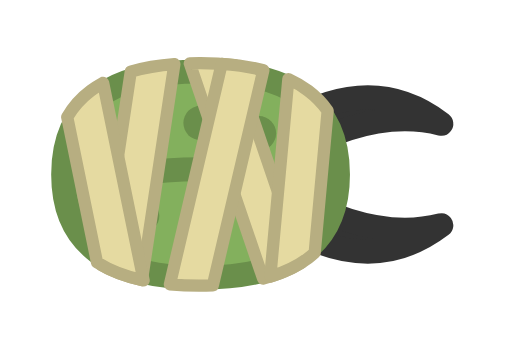
t = 0.00 s
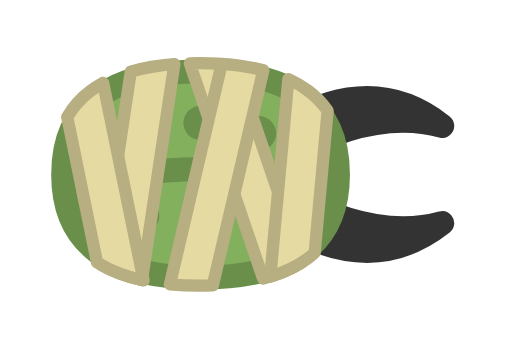
t = 0.20 s
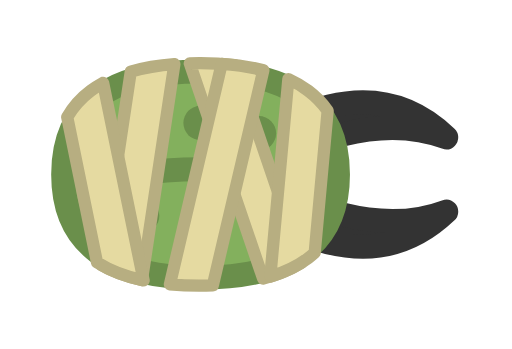
t = 0.40 s
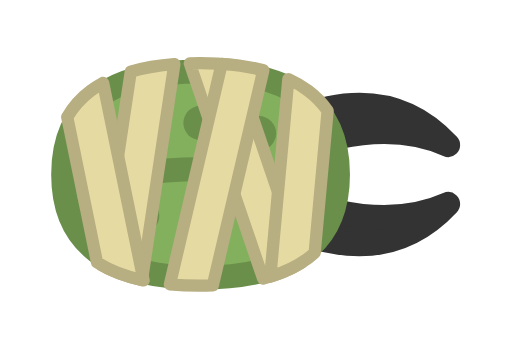
t = 0.60 s
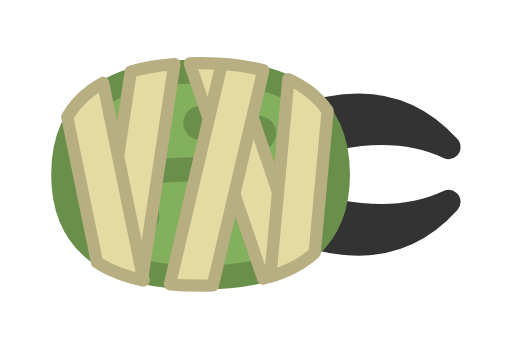
t = 0.80 s
t = 1.00 s: frame unchanged from t = 0.60 s, image omitted

The animated SVG that drew these frames (rendered in a browser with its animation timeline set to each time). Animation: 12 SMIL elements (animate=12); one cycle of 1.20 s, repeats indefinitely.

<svg xmlns="http://www.w3.org/2000/svg" width="256" height="256" viewBox="-36.5 -31.741 93.176 63.48">
  <title>beetle_mummy (mob id 77, 12 frames)</title>
    <g opacity="1">
      <animate attributeName="opacity" values="1;0;0;0;0;0;0;0;0;0;0;0;1" keyTimes="0;0.083;0.167;0.25;0.333;0.417;0.5;0.583;0.667;0.75;0.833;0.917;1" dur="1.2s" calcMode="discrete" repeatCount="indefinite"/>
    <g transform="matrix(0.625 -0.004 0.004 0.625 21.875 0)"><path d="M -10 15 Q 15 30 35 15 Q 15 20 -10 5 Z" fill="#333333"/></g>
    <g transform="matrix(0.625 -0.004 0.004 0.625 21.875 0)"><path d="M -10 15 Q 15 30 35 15 Q 15 20 -10 5 Z" fill="none" stroke="#333333" stroke-width="7" stroke-linecap="round" stroke-linejoin="round"/></g>
    <g transform="matrix(0.625 0.004 -0.004 0.625 21.875 0)"><path d="M -10 -15 Q 15 -30 35 -15 Q 15 -20 -10 -5 Z" fill="#333333"/></g>
    <g transform="matrix(0.625 0.004 -0.004 0.625 21.875 0)"><path d="M -10 -15 Q 15 -30 35 -15 Q 15 -20 -10 -5 Z" fill="none" stroke="#333333" stroke-width="7" stroke-linecap="round" stroke-linejoin="round"/></g>
    <g transform="matrix(0.625 0 0 0.625 0 0)"><path d="M0-30Q40-30 40 0 40 30 0 30-40 30-40 0-40-30 0-30Z" fill="#83B05D"/></g>
    <g transform="matrix(0.625 0 0 0.625 0 0)"><path d="M0-30Q40-30 40 0 40 30 0 30-40 30-40 0-40-30 0-30Z" fill="none" stroke="#6A8F4B" stroke-width="7" stroke-linecap="round" stroke-linejoin="round"/></g>
    <g transform="matrix(0.625 0 0 0.625 0 0)"><path d="M-20 0Q0 -3 20 0" fill="none" stroke="#6A8F4B" stroke-width="7" stroke-linecap="round" stroke-linejoin="round"/></g>
    <g transform="matrix(0.625 0 0 0.625 0 0)"><path d="M -22 -12 a 5 5 0 1 0 10 0 a 5 5 0 1 0 -10 0 Z" fill="#6A8F4B"/></g>
    <g transform="matrix(0.625 0 0 0.625 0 0)"><path d="M -22 12 a 5 5 0 1 0 10 0 a 5 5 0 1 0 -10 0 Z" fill="#6A8F4B"/></g>
    <g transform="matrix(0.625 0 0 0.625 0 0)"><path d="M -5 -15 a 5 5 0 1 0 10 0 a 5 5 0 1 0 -10 0 Z" fill="#6A8F4B"/></g>
    <g transform="matrix(0.625 0 0 0.625 0 0)"><path d="M -5 15 a 5 5 0 1 0 10 0 a 5 5 0 1 0 -10 0 Z" fill="#6A8F4B"/></g>
    <g transform="matrix(0.625 0 0 0.625 0 0)"><path d="M 12 -12 a 5 5 0 1 0 10 0 a 5 5 0 1 0 -10 0 Z" fill="#6A8F4B"/></g>
    <g transform="matrix(0.625 0 0 0.625 0 0)"><path d="M 12 12 a 5 5 0 1 0 10 0 a 5 5 0 1 0 -10 0 Z" fill="#6A8F4B"/></g>
    <g transform="matrix(0.956 0 0 0.956 -43.219 -52.594)"><path d="M45 33.833c-.626 0-1.24.01-1.846.026l13.965 40.98c2.832-.723 5.298-1.751 7.396-3.094L51.718 34.193a59.444 59.444 0 0 0-6.718-.36z" fill="#E5DAA1"/></g>
    <g transform="matrix(0.956 0 0 0.956 -43.219 -52.594)"><path d="M45 33.833c-.626 0-1.24.01-1.846.026l13.965 40.98c2.832-.723 5.298-1.751 7.396-3.094L51.718 34.193a59.444 59.444 0 0 0-6.718-.36z" fill="none" stroke="#B7AE81" stroke-width="2.333" stroke-linecap="round" stroke-linejoin="round"/></g>
    <g transform="matrix(0.956 0 0 0.956 -43.219 -52.594)"><path d="M49.226 33.97 39.37 75.917a61.55 61.55 0 0 0 5.63.248 70 70 0 0 0 2.542-.05l9.62-40.944c-2.385-.613-5.033-1.01-7.935-1.2Zm-9.002.035c-3.061.232-5.829.702-8.302 1.416l-5.545 36.865c2.19 1.25 4.747 2.187 7.664 2.827z" fill="#E5DAA1"/></g>
    <g transform="matrix(0.956 0 0 0.956 -43.219 -52.594)"><path d="M49.226 33.97 39.37 75.917a61.55 61.55 0 0 0 5.63.248 70 70 0 0 0 2.542-.05l9.62-40.944c-2.385-.613-5.033-1.01-7.935-1.2Zm-9.002.035c-3.061.232-5.829.702-8.302 1.416l-5.545 36.865c2.19 1.25 4.747 2.187 7.664 2.827z" fill="none" stroke="#B7AE81" stroke-width="2.333" stroke-linecap="round" stroke-linejoin="round"/></g>
    <g transform="matrix(0.956 0 0 0.956 -43.219 -52.594)"><path d="m61.92 36.837-3.44 37.621c2.796-.847 5.207-2.014 7.22-3.525.432-.324.837-.669 1.23-1.023l2.472-27.038a16.881 16.881 0 0 0-3.701-3.804 20.818 20.818 0 0 0-3.781-2.23zm-35.268.727c-.833.459-1.621.956-2.352 1.504a16.794 16.794 0 0 0-4.478 5.02L25.5 71.754c2.456 1.569 5.412 2.709 8.87 3.434z" fill="#E5DAA1"/></g>
    <g transform="matrix(0.956 0 0 0.956 -43.219 -52.594)"><path d="m61.92 36.837-3.44 37.621c2.796-.847 5.207-2.014 7.22-3.525.432-.324.837-.669 1.23-1.023l2.472-27.038a16.881 16.881 0 0 0-3.701-3.804 20.818 20.818 0 0 0-3.781-2.23zm-35.268.727c-.833.459-1.621.956-2.352 1.504a16.794 16.794 0 0 0-4.478 5.02L25.5 71.754c2.456 1.569 5.412 2.709 8.87 3.434z" fill="none" stroke="#B7AE81" stroke-width="2.333" stroke-linecap="round" stroke-linejoin="round"/></g>
    </g>
    <g opacity="0">
      <animate attributeName="opacity" values="0;1;0;0;0;0;0;0;0;0;0;0;0" keyTimes="0;0.083;0.167;0.25;0.333;0.417;0.5;0.583;0.667;0.75;0.833;0.917;1" dur="1.2s" calcMode="discrete" repeatCount="indefinite"/>
    <g transform="matrix(0.625 -0.015 0.015 0.625 21.875 0)"><path d="M -10 15 Q 15 30 35 15 Q 15 20 -10 5 Z" fill="#333333"/></g>
    <g transform="matrix(0.625 -0.015 0.015 0.625 21.875 0)"><path d="M -10 15 Q 15 30 35 15 Q 15 20 -10 5 Z" fill="none" stroke="#333333" stroke-width="7" stroke-linecap="round" stroke-linejoin="round"/></g>
    <g transform="matrix(0.625 0.015 -0.015 0.625 21.875 0)"><path d="M -10 -15 Q 15 -30 35 -15 Q 15 -20 -10 -5 Z" fill="#333333"/></g>
    <g transform="matrix(0.625 0.015 -0.015 0.625 21.875 0)"><path d="M -10 -15 Q 15 -30 35 -15 Q 15 -20 -10 -5 Z" fill="none" stroke="#333333" stroke-width="7" stroke-linecap="round" stroke-linejoin="round"/></g>
    <g transform="matrix(0.625 0 0 0.625 0 0)"><path d="M0-30Q40-30 40 0 40 30 0 30-40 30-40 0-40-30 0-30Z" fill="#83B05D"/></g>
    <g transform="matrix(0.625 0 0 0.625 0 0)"><path d="M0-30Q40-30 40 0 40 30 0 30-40 30-40 0-40-30 0-30Z" fill="none" stroke="#6A8F4B" stroke-width="7" stroke-linecap="round" stroke-linejoin="round"/></g>
    <g transform="matrix(0.625 0 0 0.625 0 0)"><path d="M-20 0Q0 -3 20 0" fill="none" stroke="#6A8F4B" stroke-width="7" stroke-linecap="round" stroke-linejoin="round"/></g>
    <g transform="matrix(0.625 0 0 0.625 0 0)"><path d="M -22 -12 a 5 5 0 1 0 10 0 a 5 5 0 1 0 -10 0 Z" fill="#6A8F4B"/></g>
    <g transform="matrix(0.625 0 0 0.625 0 0)"><path d="M -22 12 a 5 5 0 1 0 10 0 a 5 5 0 1 0 -10 0 Z" fill="#6A8F4B"/></g>
    <g transform="matrix(0.625 0 0 0.625 0 0)"><path d="M -5 -15 a 5 5 0 1 0 10 0 a 5 5 0 1 0 -10 0 Z" fill="#6A8F4B"/></g>
    <g transform="matrix(0.625 0 0 0.625 0 0)"><path d="M -5 15 a 5 5 0 1 0 10 0 a 5 5 0 1 0 -10 0 Z" fill="#6A8F4B"/></g>
    <g transform="matrix(0.625 0 0 0.625 0 0)"><path d="M 12 -12 a 5 5 0 1 0 10 0 a 5 5 0 1 0 -10 0 Z" fill="#6A8F4B"/></g>
    <g transform="matrix(0.625 0 0 0.625 0 0)"><path d="M 12 12 a 5 5 0 1 0 10 0 a 5 5 0 1 0 -10 0 Z" fill="#6A8F4B"/></g>
    <g transform="matrix(0.956 0 0 0.956 -43.219 -52.594)"><path d="M45 33.833c-.626 0-1.24.01-1.846.026l13.965 40.98c2.832-.723 5.298-1.751 7.396-3.094L51.718 34.193a59.444 59.444 0 0 0-6.718-.36z" fill="#E5DAA1"/></g>
    <g transform="matrix(0.956 0 0 0.956 -43.219 -52.594)"><path d="M45 33.833c-.626 0-1.24.01-1.846.026l13.965 40.98c2.832-.723 5.298-1.751 7.396-3.094L51.718 34.193a59.444 59.444 0 0 0-6.718-.36z" fill="none" stroke="#B7AE81" stroke-width="2.333" stroke-linecap="round" stroke-linejoin="round"/></g>
    <g transform="matrix(0.956 0 0 0.956 -43.219 -52.594)"><path d="M49.226 33.97 39.37 75.917a61.55 61.55 0 0 0 5.63.248 70 70 0 0 0 2.542-.05l9.62-40.944c-2.385-.613-5.033-1.01-7.935-1.2Zm-9.002.035c-3.061.232-5.829.702-8.302 1.416l-5.545 36.865c2.19 1.25 4.747 2.187 7.664 2.827z" fill="#E5DAA1"/></g>
    <g transform="matrix(0.956 0 0 0.956 -43.219 -52.594)"><path d="M49.226 33.97 39.37 75.917a61.55 61.55 0 0 0 5.63.248 70 70 0 0 0 2.542-.05l9.62-40.944c-2.385-.613-5.033-1.01-7.935-1.2Zm-9.002.035c-3.061.232-5.829.702-8.302 1.416l-5.545 36.865c2.19 1.25 4.747 2.187 7.664 2.827z" fill="none" stroke="#B7AE81" stroke-width="2.333" stroke-linecap="round" stroke-linejoin="round"/></g>
    <g transform="matrix(0.956 0 0 0.956 -43.219 -52.594)"><path d="m61.92 36.837-3.44 37.621c2.796-.847 5.207-2.014 7.22-3.525.432-.324.837-.669 1.23-1.023l2.472-27.038a16.881 16.881 0 0 0-3.701-3.804 20.818 20.818 0 0 0-3.781-2.23zm-35.268.727c-.833.459-1.621.956-2.352 1.504a16.794 16.794 0 0 0-4.478 5.02L25.5 71.754c2.456 1.569 5.412 2.709 8.87 3.434z" fill="#E5DAA1"/></g>
    <g transform="matrix(0.956 0 0 0.956 -43.219 -52.594)"><path d="m61.92 36.837-3.44 37.621c2.796-.847 5.207-2.014 7.22-3.525.432-.324.837-.669 1.23-1.023l2.472-27.038a16.881 16.881 0 0 0-3.701-3.804 20.818 20.818 0 0 0-3.781-2.23zm-35.268.727c-.833.459-1.621.956-2.352 1.504a16.794 16.794 0 0 0-4.478 5.02L25.5 71.754c2.456 1.569 5.412 2.709 8.87 3.434z" fill="none" stroke="#B7AE81" stroke-width="2.333" stroke-linecap="round" stroke-linejoin="round"/></g>
    </g>
    <g opacity="0">
      <animate attributeName="opacity" values="0;0;1;0;0;0;0;0;0;0;0;0;0" keyTimes="0;0.083;0.167;0.25;0.333;0.417;0.5;0.583;0.667;0.75;0.833;0.917;1" dur="1.2s" calcMode="discrete" repeatCount="indefinite"/>
    <g transform="matrix(0.624 -0.031 0.031 0.624 21.875 0)"><path d="M -10 15 Q 15 30 35 15 Q 15 20 -10 5 Z" fill="#333333"/></g>
    <g transform="matrix(0.624 -0.031 0.031 0.624 21.875 0)"><path d="M -10 15 Q 15 30 35 15 Q 15 20 -10 5 Z" fill="none" stroke="#333333" stroke-width="7" stroke-linecap="round" stroke-linejoin="round"/></g>
    <g transform="matrix(0.624 0.031 -0.031 0.624 21.875 0)"><path d="M -10 -15 Q 15 -30 35 -15 Q 15 -20 -10 -5 Z" fill="#333333"/></g>
    <g transform="matrix(0.624 0.031 -0.031 0.624 21.875 0)"><path d="M -10 -15 Q 15 -30 35 -15 Q 15 -20 -10 -5 Z" fill="none" stroke="#333333" stroke-width="7" stroke-linecap="round" stroke-linejoin="round"/></g>
    <g transform="matrix(0.625 0 0 0.625 0 0)"><path d="M0-30Q40-30 40 0 40 30 0 30-40 30-40 0-40-30 0-30Z" fill="#83B05D"/></g>
    <g transform="matrix(0.625 0 0 0.625 0 0)"><path d="M0-30Q40-30 40 0 40 30 0 30-40 30-40 0-40-30 0-30Z" fill="none" stroke="#6A8F4B" stroke-width="7" stroke-linecap="round" stroke-linejoin="round"/></g>
    <g transform="matrix(0.625 0 0 0.625 0 0)"><path d="M-20 0Q0 -3 20 0" fill="none" stroke="#6A8F4B" stroke-width="7" stroke-linecap="round" stroke-linejoin="round"/></g>
    <g transform="matrix(0.625 0 0 0.625 0 0)"><path d="M -22 -12 a 5 5 0 1 0 10 0 a 5 5 0 1 0 -10 0 Z" fill="#6A8F4B"/></g>
    <g transform="matrix(0.625 0 0 0.625 0 0)"><path d="M -22 12 a 5 5 0 1 0 10 0 a 5 5 0 1 0 -10 0 Z" fill="#6A8F4B"/></g>
    <g transform="matrix(0.625 0 0 0.625 0 0)"><path d="M -5 -15 a 5 5 0 1 0 10 0 a 5 5 0 1 0 -10 0 Z" fill="#6A8F4B"/></g>
    <g transform="matrix(0.625 0 0 0.625 0 0)"><path d="M -5 15 a 5 5 0 1 0 10 0 a 5 5 0 1 0 -10 0 Z" fill="#6A8F4B"/></g>
    <g transform="matrix(0.625 0 0 0.625 0 0)"><path d="M 12 -12 a 5 5 0 1 0 10 0 a 5 5 0 1 0 -10 0 Z" fill="#6A8F4B"/></g>
    <g transform="matrix(0.625 0 0 0.625 0 0)"><path d="M 12 12 a 5 5 0 1 0 10 0 a 5 5 0 1 0 -10 0 Z" fill="#6A8F4B"/></g>
    <g transform="matrix(0.956 0 0 0.956 -43.219 -52.594)"><path d="M45 33.833c-.626 0-1.24.01-1.846.026l13.965 40.98c2.832-.723 5.298-1.751 7.396-3.094L51.718 34.193a59.444 59.444 0 0 0-6.718-.36z" fill="#E5DAA1"/></g>
    <g transform="matrix(0.956 0 0 0.956 -43.219 -52.594)"><path d="M45 33.833c-.626 0-1.24.01-1.846.026l13.965 40.98c2.832-.723 5.298-1.751 7.396-3.094L51.718 34.193a59.444 59.444 0 0 0-6.718-.36z" fill="none" stroke="#B7AE81" stroke-width="2.333" stroke-linecap="round" stroke-linejoin="round"/></g>
    <g transform="matrix(0.956 0 0 0.956 -43.219 -52.594)"><path d="M49.226 33.97 39.37 75.917a61.55 61.55 0 0 0 5.63.248 70 70 0 0 0 2.542-.05l9.62-40.944c-2.385-.613-5.033-1.01-7.935-1.2Zm-9.002.035c-3.061.232-5.829.702-8.302 1.416l-5.545 36.865c2.19 1.25 4.747 2.187 7.664 2.827z" fill="#E5DAA1"/></g>
    <g transform="matrix(0.956 0 0 0.956 -43.219 -52.594)"><path d="M49.226 33.97 39.37 75.917a61.55 61.55 0 0 0 5.63.248 70 70 0 0 0 2.542-.05l9.62-40.944c-2.385-.613-5.033-1.01-7.935-1.2Zm-9.002.035c-3.061.232-5.829.702-8.302 1.416l-5.545 36.865c2.19 1.25 4.747 2.187 7.664 2.827z" fill="none" stroke="#B7AE81" stroke-width="2.333" stroke-linecap="round" stroke-linejoin="round"/></g>
    <g transform="matrix(0.956 0 0 0.956 -43.219 -52.594)"><path d="m61.92 36.837-3.44 37.621c2.796-.847 5.207-2.014 7.22-3.525.432-.324.837-.669 1.23-1.023l2.472-27.038a16.881 16.881 0 0 0-3.701-3.804 20.818 20.818 0 0 0-3.781-2.23zm-35.268.727c-.833.459-1.621.956-2.352 1.504a16.794 16.794 0 0 0-4.478 5.02L25.5 71.754c2.456 1.569 5.412 2.709 8.87 3.434z" fill="#E5DAA1"/></g>
    <g transform="matrix(0.956 0 0 0.956 -43.219 -52.594)"><path d="m61.92 36.837-3.44 37.621c2.796-.847 5.207-2.014 7.22-3.525.432-.324.837-.669 1.23-1.023l2.472-27.038a16.881 16.881 0 0 0-3.701-3.804 20.818 20.818 0 0 0-3.781-2.23zm-35.268.727c-.833.459-1.621.956-2.352 1.504a16.794 16.794 0 0 0-4.478 5.02L25.5 71.754c2.456 1.569 5.412 2.709 8.87 3.434z" fill="none" stroke="#B7AE81" stroke-width="2.333" stroke-linecap="round" stroke-linejoin="round"/></g>
    </g>
    <g opacity="0">
      <animate attributeName="opacity" values="0;0;0;1;0;0;0;0;0;0;0;0;0" keyTimes="0;0.083;0.167;0.25;0.333;0.417;0.5;0.583;0.667;0.75;0.833;0.917;1" dur="1.2s" calcMode="discrete" repeatCount="indefinite"/>
    <g transform="matrix(0.623 -0.052 0.052 0.623 21.875 0)"><path d="M -10 15 Q 15 30 35 15 Q 15 20 -10 5 Z" fill="#333333"/></g>
    <g transform="matrix(0.623 -0.052 0.052 0.623 21.875 0)"><path d="M -10 15 Q 15 30 35 15 Q 15 20 -10 5 Z" fill="none" stroke="#333333" stroke-width="7" stroke-linecap="round" stroke-linejoin="round"/></g>
    <g transform="matrix(0.623 0.052 -0.052 0.623 21.875 0)"><path d="M -10 -15 Q 15 -30 35 -15 Q 15 -20 -10 -5 Z" fill="#333333"/></g>
    <g transform="matrix(0.623 0.052 -0.052 0.623 21.875 0)"><path d="M -10 -15 Q 15 -30 35 -15 Q 15 -20 -10 -5 Z" fill="none" stroke="#333333" stroke-width="7" stroke-linecap="round" stroke-linejoin="round"/></g>
    <g transform="matrix(0.625 0 0 0.625 0 0)"><path d="M0-30Q40-30 40 0 40 30 0 30-40 30-40 0-40-30 0-30Z" fill="#83B05D"/></g>
    <g transform="matrix(0.625 0 0 0.625 0 0)"><path d="M0-30Q40-30 40 0 40 30 0 30-40 30-40 0-40-30 0-30Z" fill="none" stroke="#6A8F4B" stroke-width="7" stroke-linecap="round" stroke-linejoin="round"/></g>
    <g transform="matrix(0.625 0 0 0.625 0 0)"><path d="M-20 0Q0 -3 20 0" fill="none" stroke="#6A8F4B" stroke-width="7" stroke-linecap="round" stroke-linejoin="round"/></g>
    <g transform="matrix(0.625 0 0 0.625 0 0)"><path d="M -22 -12 a 5 5 0 1 0 10 0 a 5 5 0 1 0 -10 0 Z" fill="#6A8F4B"/></g>
    <g transform="matrix(0.625 0 0 0.625 0 0)"><path d="M -22 12 a 5 5 0 1 0 10 0 a 5 5 0 1 0 -10 0 Z" fill="#6A8F4B"/></g>
    <g transform="matrix(0.625 0 0 0.625 0 0)"><path d="M -5 -15 a 5 5 0 1 0 10 0 a 5 5 0 1 0 -10 0 Z" fill="#6A8F4B"/></g>
    <g transform="matrix(0.625 0 0 0.625 0 0)"><path d="M -5 15 a 5 5 0 1 0 10 0 a 5 5 0 1 0 -10 0 Z" fill="#6A8F4B"/></g>
    <g transform="matrix(0.625 0 0 0.625 0 0)"><path d="M 12 -12 a 5 5 0 1 0 10 0 a 5 5 0 1 0 -10 0 Z" fill="#6A8F4B"/></g>
    <g transform="matrix(0.625 0 0 0.625 0 0)"><path d="M 12 12 a 5 5 0 1 0 10 0 a 5 5 0 1 0 -10 0 Z" fill="#6A8F4B"/></g>
    <g transform="matrix(0.956 0 0 0.956 -43.219 -52.594)"><path d="M45 33.833c-.626 0-1.24.01-1.846.026l13.965 40.98c2.832-.723 5.298-1.751 7.396-3.094L51.718 34.193a59.444 59.444 0 0 0-6.718-.36z" fill="#E5DAA1"/></g>
    <g transform="matrix(0.956 0 0 0.956 -43.219 -52.594)"><path d="M45 33.833c-.626 0-1.24.01-1.846.026l13.965 40.98c2.832-.723 5.298-1.751 7.396-3.094L51.718 34.193a59.444 59.444 0 0 0-6.718-.36z" fill="none" stroke="#B7AE81" stroke-width="2.333" stroke-linecap="round" stroke-linejoin="round"/></g>
    <g transform="matrix(0.956 0 0 0.956 -43.219 -52.594)"><path d="M49.226 33.97 39.37 75.917a61.55 61.55 0 0 0 5.63.248 70 70 0 0 0 2.542-.05l9.62-40.944c-2.385-.613-5.033-1.01-7.935-1.2Zm-9.002.035c-3.061.232-5.829.702-8.302 1.416l-5.545 36.865c2.19 1.25 4.747 2.187 7.664 2.827z" fill="#E5DAA1"/></g>
    <g transform="matrix(0.956 0 0 0.956 -43.219 -52.594)"><path d="M49.226 33.97 39.37 75.917a61.55 61.55 0 0 0 5.63.248 70 70 0 0 0 2.542-.05l9.62-40.944c-2.385-.613-5.033-1.01-7.935-1.2Zm-9.002.035c-3.061.232-5.829.702-8.302 1.416l-5.545 36.865c2.19 1.25 4.747 2.187 7.664 2.827z" fill="none" stroke="#B7AE81" stroke-width="2.333" stroke-linecap="round" stroke-linejoin="round"/></g>
    <g transform="matrix(0.956 0 0 0.956 -43.219 -52.594)"><path d="m61.92 36.837-3.44 37.621c2.796-.847 5.207-2.014 7.22-3.525.432-.324.837-.669 1.23-1.023l2.472-27.038a16.881 16.881 0 0 0-3.701-3.804 20.818 20.818 0 0 0-3.781-2.23zm-35.268.727c-.833.459-1.621.956-2.352 1.504a16.794 16.794 0 0 0-4.478 5.02L25.5 71.754c2.456 1.569 5.412 2.709 8.87 3.434z" fill="#E5DAA1"/></g>
    <g transform="matrix(0.956 0 0 0.956 -43.219 -52.594)"><path d="m61.92 36.837-3.44 37.621c2.796-.847 5.207-2.014 7.22-3.525.432-.324.837-.669 1.23-1.023l2.472-27.038a16.881 16.881 0 0 0-3.701-3.804 20.818 20.818 0 0 0-3.781-2.23zm-35.268.727c-.833.459-1.621.956-2.352 1.504a16.794 16.794 0 0 0-4.478 5.02L25.5 71.754c2.456 1.569 5.412 2.709 8.87 3.434z" fill="none" stroke="#B7AE81" stroke-width="2.333" stroke-linecap="round" stroke-linejoin="round"/></g>
    </g>
    <g opacity="0">
      <animate attributeName="opacity" values="0;0;0;0;1;0;0;0;0;0;0;0;0" keyTimes="0;0.083;0.167;0.25;0.333;0.417;0.5;0.583;0.667;0.75;0.833;0.917;1" dur="1.2s" calcMode="discrete" repeatCount="indefinite"/>
    <g transform="matrix(0.621 -0.073 0.073 0.621 21.875 0)"><path d="M -10 15 Q 15 30 35 15 Q 15 20 -10 5 Z" fill="#333333"/></g>
    <g transform="matrix(0.621 -0.073 0.073 0.621 21.875 0)"><path d="M -10 15 Q 15 30 35 15 Q 15 20 -10 5 Z" fill="none" stroke="#333333" stroke-width="7" stroke-linecap="round" stroke-linejoin="round"/></g>
    <g transform="matrix(0.621 0.073 -0.073 0.621 21.875 0)"><path d="M -10 -15 Q 15 -30 35 -15 Q 15 -20 -10 -5 Z" fill="#333333"/></g>
    <g transform="matrix(0.621 0.073 -0.073 0.621 21.875 0)"><path d="M -10 -15 Q 15 -30 35 -15 Q 15 -20 -10 -5 Z" fill="none" stroke="#333333" stroke-width="7" stroke-linecap="round" stroke-linejoin="round"/></g>
    <g transform="matrix(0.625 0 0 0.625 0 0)"><path d="M0-30Q40-30 40 0 40 30 0 30-40 30-40 0-40-30 0-30Z" fill="#83B05D"/></g>
    <g transform="matrix(0.625 0 0 0.625 0 0)"><path d="M0-30Q40-30 40 0 40 30 0 30-40 30-40 0-40-30 0-30Z" fill="none" stroke="#6A8F4B" stroke-width="7" stroke-linecap="round" stroke-linejoin="round"/></g>
    <g transform="matrix(0.625 0 0 0.625 0 0)"><path d="M-20 0Q0 -3 20 0" fill="none" stroke="#6A8F4B" stroke-width="7" stroke-linecap="round" stroke-linejoin="round"/></g>
    <g transform="matrix(0.625 0 0 0.625 0 0)"><path d="M -22 -12 a 5 5 0 1 0 10 0 a 5 5 0 1 0 -10 0 Z" fill="#6A8F4B"/></g>
    <g transform="matrix(0.625 0 0 0.625 0 0)"><path d="M -22 12 a 5 5 0 1 0 10 0 a 5 5 0 1 0 -10 0 Z" fill="#6A8F4B"/></g>
    <g transform="matrix(0.625 0 0 0.625 0 0)"><path d="M -5 -15 a 5 5 0 1 0 10 0 a 5 5 0 1 0 -10 0 Z" fill="#6A8F4B"/></g>
    <g transform="matrix(0.625 0 0 0.625 0 0)"><path d="M -5 15 a 5 5 0 1 0 10 0 a 5 5 0 1 0 -10 0 Z" fill="#6A8F4B"/></g>
    <g transform="matrix(0.625 0 0 0.625 0 0)"><path d="M 12 -12 a 5 5 0 1 0 10 0 a 5 5 0 1 0 -10 0 Z" fill="#6A8F4B"/></g>
    <g transform="matrix(0.625 0 0 0.625 0 0)"><path d="M 12 12 a 5 5 0 1 0 10 0 a 5 5 0 1 0 -10 0 Z" fill="#6A8F4B"/></g>
    <g transform="matrix(0.956 0 0 0.956 -43.219 -52.594)"><path d="M45 33.833c-.626 0-1.24.01-1.846.026l13.965 40.98c2.832-.723 5.298-1.751 7.396-3.094L51.718 34.193a59.444 59.444 0 0 0-6.718-.36z" fill="#E5DAA1"/></g>
    <g transform="matrix(0.956 0 0 0.956 -43.219 -52.594)"><path d="M45 33.833c-.626 0-1.24.01-1.846.026l13.965 40.98c2.832-.723 5.298-1.751 7.396-3.094L51.718 34.193a59.444 59.444 0 0 0-6.718-.36z" fill="none" stroke="#B7AE81" stroke-width="2.333" stroke-linecap="round" stroke-linejoin="round"/></g>
    <g transform="matrix(0.956 0 0 0.956 -43.219 -52.594)"><path d="M49.226 33.97 39.37 75.917a61.55 61.55 0 0 0 5.63.248 70 70 0 0 0 2.542-.05l9.62-40.944c-2.385-.613-5.033-1.01-7.935-1.2Zm-9.002.035c-3.061.232-5.829.702-8.302 1.416l-5.545 36.865c2.19 1.25 4.747 2.187 7.664 2.827z" fill="#E5DAA1"/></g>
    <g transform="matrix(0.956 0 0 0.956 -43.219 -52.594)"><path d="M49.226 33.97 39.37 75.917a61.55 61.55 0 0 0 5.63.248 70 70 0 0 0 2.542-.05l9.62-40.944c-2.385-.613-5.033-1.01-7.935-1.2Zm-9.002.035c-3.061.232-5.829.702-8.302 1.416l-5.545 36.865c2.19 1.25 4.747 2.187 7.664 2.827z" fill="none" stroke="#B7AE81" stroke-width="2.333" stroke-linecap="round" stroke-linejoin="round"/></g>
    <g transform="matrix(0.956 0 0 0.956 -43.219 -52.594)"><path d="m61.92 36.837-3.44 37.621c2.796-.847 5.207-2.014 7.22-3.525.432-.324.837-.669 1.23-1.023l2.472-27.038a16.881 16.881 0 0 0-3.701-3.804 20.818 20.818 0 0 0-3.781-2.23zm-35.268.727c-.833.459-1.621.956-2.352 1.504a16.794 16.794 0 0 0-4.478 5.02L25.5 71.754c2.456 1.569 5.412 2.709 8.87 3.434z" fill="#E5DAA1"/></g>
    <g transform="matrix(0.956 0 0 0.956 -43.219 -52.594)"><path d="m61.92 36.837-3.44 37.621c2.796-.847 5.207-2.014 7.22-3.525.432-.324.837-.669 1.23-1.023l2.472-27.038a16.881 16.881 0 0 0-3.701-3.804 20.818 20.818 0 0 0-3.781-2.23zm-35.268.727c-.833.459-1.621.956-2.352 1.504a16.794 16.794 0 0 0-4.478 5.02L25.5 71.754c2.456 1.569 5.412 2.709 8.87 3.434z" fill="none" stroke="#B7AE81" stroke-width="2.333" stroke-linecap="round" stroke-linejoin="round"/></g>
    </g>
    <g opacity="0">
      <animate attributeName="opacity" values="0;0;0;0;0;1;0;0;0;0;0;0;0" keyTimes="0;0.083;0.167;0.25;0.333;0.417;0.5;0.583;0.667;0.75;0.833;0.917;1" dur="1.2s" calcMode="discrete" repeatCount="indefinite"/>
    <g transform="matrix(0.618 -0.093 0.093 0.618 21.875 0)"><path d="M -10 15 Q 15 30 35 15 Q 15 20 -10 5 Z" fill="#333333"/></g>
    <g transform="matrix(0.618 -0.093 0.093 0.618 21.875 0)"><path d="M -10 15 Q 15 30 35 15 Q 15 20 -10 5 Z" fill="none" stroke="#333333" stroke-width="7" stroke-linecap="round" stroke-linejoin="round"/></g>
    <g transform="matrix(0.618 0.093 -0.093 0.618 21.875 0)"><path d="M -10 -15 Q 15 -30 35 -15 Q 15 -20 -10 -5 Z" fill="#333333"/></g>
    <g transform="matrix(0.618 0.093 -0.093 0.618 21.875 0)"><path d="M -10 -15 Q 15 -30 35 -15 Q 15 -20 -10 -5 Z" fill="none" stroke="#333333" stroke-width="7" stroke-linecap="round" stroke-linejoin="round"/></g>
    <g transform="matrix(0.625 0 0 0.625 0 0)"><path d="M0-30Q40-30 40 0 40 30 0 30-40 30-40 0-40-30 0-30Z" fill="#83B05D"/></g>
    <g transform="matrix(0.625 0 0 0.625 0 0)"><path d="M0-30Q40-30 40 0 40 30 0 30-40 30-40 0-40-30 0-30Z" fill="none" stroke="#6A8F4B" stroke-width="7" stroke-linecap="round" stroke-linejoin="round"/></g>
    <g transform="matrix(0.625 0 0 0.625 0 0)"><path d="M-20 0Q0 -3 20 0" fill="none" stroke="#6A8F4B" stroke-width="7" stroke-linecap="round" stroke-linejoin="round"/></g>
    <g transform="matrix(0.625 0 0 0.625 0 0)"><path d="M -22 -12 a 5 5 0 1 0 10 0 a 5 5 0 1 0 -10 0 Z" fill="#6A8F4B"/></g>
    <g transform="matrix(0.625 0 0 0.625 0 0)"><path d="M -22 12 a 5 5 0 1 0 10 0 a 5 5 0 1 0 -10 0 Z" fill="#6A8F4B"/></g>
    <g transform="matrix(0.625 0 0 0.625 0 0)"><path d="M -5 -15 a 5 5 0 1 0 10 0 a 5 5 0 1 0 -10 0 Z" fill="#6A8F4B"/></g>
    <g transform="matrix(0.625 0 0 0.625 0 0)"><path d="M -5 15 a 5 5 0 1 0 10 0 a 5 5 0 1 0 -10 0 Z" fill="#6A8F4B"/></g>
    <g transform="matrix(0.625 0 0 0.625 0 0)"><path d="M 12 -12 a 5 5 0 1 0 10 0 a 5 5 0 1 0 -10 0 Z" fill="#6A8F4B"/></g>
    <g transform="matrix(0.625 0 0 0.625 0 0)"><path d="M 12 12 a 5 5 0 1 0 10 0 a 5 5 0 1 0 -10 0 Z" fill="#6A8F4B"/></g>
    <g transform="matrix(0.956 0 0 0.956 -43.219 -52.594)"><path d="M45 33.833c-.626 0-1.24.01-1.846.026l13.965 40.98c2.832-.723 5.298-1.751 7.396-3.094L51.718 34.193a59.444 59.444 0 0 0-6.718-.36z" fill="#E5DAA1"/></g>
    <g transform="matrix(0.956 0 0 0.956 -43.219 -52.594)"><path d="M45 33.833c-.626 0-1.24.01-1.846.026l13.965 40.98c2.832-.723 5.298-1.751 7.396-3.094L51.718 34.193a59.444 59.444 0 0 0-6.718-.36z" fill="none" stroke="#B7AE81" stroke-width="2.333" stroke-linecap="round" stroke-linejoin="round"/></g>
    <g transform="matrix(0.956 0 0 0.956 -43.219 -52.594)"><path d="M49.226 33.97 39.37 75.917a61.55 61.55 0 0 0 5.63.248 70 70 0 0 0 2.542-.05l9.62-40.944c-2.385-.613-5.033-1.01-7.935-1.2Zm-9.002.035c-3.061.232-5.829.702-8.302 1.416l-5.545 36.865c2.19 1.25 4.747 2.187 7.664 2.827z" fill="#E5DAA1"/></g>
    <g transform="matrix(0.956 0 0 0.956 -43.219 -52.594)"><path d="M49.226 33.97 39.37 75.917a61.55 61.55 0 0 0 5.63.248 70 70 0 0 0 2.542-.05l9.62-40.944c-2.385-.613-5.033-1.01-7.935-1.2Zm-9.002.035c-3.061.232-5.829.702-8.302 1.416l-5.545 36.865c2.19 1.25 4.747 2.187 7.664 2.827z" fill="none" stroke="#B7AE81" stroke-width="2.333" stroke-linecap="round" stroke-linejoin="round"/></g>
    <g transform="matrix(0.956 0 0 0.956 -43.219 -52.594)"><path d="m61.92 36.837-3.44 37.621c2.796-.847 5.207-2.014 7.22-3.525.432-.324.837-.669 1.23-1.023l2.472-27.038a16.881 16.881 0 0 0-3.701-3.804 20.818 20.818 0 0 0-3.781-2.23zm-35.268.727c-.833.459-1.621.956-2.352 1.504a16.794 16.794 0 0 0-4.478 5.02L25.5 71.754c2.456 1.569 5.412 2.709 8.87 3.434z" fill="#E5DAA1"/></g>
    <g transform="matrix(0.956 0 0 0.956 -43.219 -52.594)"><path d="m61.92 36.837-3.44 37.621c2.796-.847 5.207-2.014 7.22-3.525.432-.324.837-.669 1.23-1.023l2.472-27.038a16.881 16.881 0 0 0-3.701-3.804 20.818 20.818 0 0 0-3.781-2.23zm-35.268.727c-.833.459-1.621.956-2.352 1.504a16.794 16.794 0 0 0-4.478 5.02L25.5 71.754c2.456 1.569 5.412 2.709 8.87 3.434z" fill="none" stroke="#B7AE81" stroke-width="2.333" stroke-linecap="round" stroke-linejoin="round"/></g>
    </g>
    <g opacity="0">
      <animate attributeName="opacity" values="0;0;0;0;0;0;1;0;0;0;0;0;0" keyTimes="0;0.083;0.167;0.25;0.333;0.417;0.5;0.583;0.667;0.75;0.833;0.917;1" dur="1.2s" calcMode="discrete" repeatCount="indefinite"/>
    <g transform="matrix(0.615 -0.11 0.11 0.615 21.875 0)"><path d="M -10 15 Q 15 30 35 15 Q 15 20 -10 5 Z" fill="#333333"/></g>
    <g transform="matrix(0.615 -0.11 0.11 0.615 21.875 0)"><path d="M -10 15 Q 15 30 35 15 Q 15 20 -10 5 Z" fill="none" stroke="#333333" stroke-width="7" stroke-linecap="round" stroke-linejoin="round"/></g>
    <g transform="matrix(0.615 0.11 -0.11 0.615 21.875 0)"><path d="M -10 -15 Q 15 -30 35 -15 Q 15 -20 -10 -5 Z" fill="#333333"/></g>
    <g transform="matrix(0.615 0.11 -0.11 0.615 21.875 0)"><path d="M -10 -15 Q 15 -30 35 -15 Q 15 -20 -10 -5 Z" fill="none" stroke="#333333" stroke-width="7" stroke-linecap="round" stroke-linejoin="round"/></g>
    <g transform="matrix(0.625 0 0 0.625 0 0)"><path d="M0-30Q40-30 40 0 40 30 0 30-40 30-40 0-40-30 0-30Z" fill="#83B05D"/></g>
    <g transform="matrix(0.625 0 0 0.625 0 0)"><path d="M0-30Q40-30 40 0 40 30 0 30-40 30-40 0-40-30 0-30Z" fill="none" stroke="#6A8F4B" stroke-width="7" stroke-linecap="round" stroke-linejoin="round"/></g>
    <g transform="matrix(0.625 0 0 0.625 0 0)"><path d="M-20 0Q0 -3 20 0" fill="none" stroke="#6A8F4B" stroke-width="7" stroke-linecap="round" stroke-linejoin="round"/></g>
    <g transform="matrix(0.625 0 0 0.625 0 0)"><path d="M -22 -12 a 5 5 0 1 0 10 0 a 5 5 0 1 0 -10 0 Z" fill="#6A8F4B"/></g>
    <g transform="matrix(0.625 0 0 0.625 0 0)"><path d="M -22 12 a 5 5 0 1 0 10 0 a 5 5 0 1 0 -10 0 Z" fill="#6A8F4B"/></g>
    <g transform="matrix(0.625 0 0 0.625 0 0)"><path d="M -5 -15 a 5 5 0 1 0 10 0 a 5 5 0 1 0 -10 0 Z" fill="#6A8F4B"/></g>
    <g transform="matrix(0.625 0 0 0.625 0 0)"><path d="M -5 15 a 5 5 0 1 0 10 0 a 5 5 0 1 0 -10 0 Z" fill="#6A8F4B"/></g>
    <g transform="matrix(0.625 0 0 0.625 0 0)"><path d="M 12 -12 a 5 5 0 1 0 10 0 a 5 5 0 1 0 -10 0 Z" fill="#6A8F4B"/></g>
    <g transform="matrix(0.625 0 0 0.625 0 0)"><path d="M 12 12 a 5 5 0 1 0 10 0 a 5 5 0 1 0 -10 0 Z" fill="#6A8F4B"/></g>
    <g transform="matrix(0.956 0 0 0.956 -43.219 -52.594)"><path d="M45 33.833c-.626 0-1.24.01-1.846.026l13.965 40.98c2.832-.723 5.298-1.751 7.396-3.094L51.718 34.193a59.444 59.444 0 0 0-6.718-.36z" fill="#E5DAA1"/></g>
    <g transform="matrix(0.956 0 0 0.956 -43.219 -52.594)"><path d="M45 33.833c-.626 0-1.24.01-1.846.026l13.965 40.98c2.832-.723 5.298-1.751 7.396-3.094L51.718 34.193a59.444 59.444 0 0 0-6.718-.36z" fill="none" stroke="#B7AE81" stroke-width="2.333" stroke-linecap="round" stroke-linejoin="round"/></g>
    <g transform="matrix(0.956 0 0 0.956 -43.219 -52.594)"><path d="M49.226 33.97 39.37 75.917a61.55 61.55 0 0 0 5.63.248 70 70 0 0 0 2.542-.05l9.62-40.944c-2.385-.613-5.033-1.01-7.935-1.2Zm-9.002.035c-3.061.232-5.829.702-8.302 1.416l-5.545 36.865c2.19 1.25 4.747 2.187 7.664 2.827z" fill="#E5DAA1"/></g>
    <g transform="matrix(0.956 0 0 0.956 -43.219 -52.594)"><path d="M49.226 33.97 39.37 75.917a61.55 61.55 0 0 0 5.63.248 70 70 0 0 0 2.542-.05l9.62-40.944c-2.385-.613-5.033-1.01-7.935-1.2Zm-9.002.035c-3.061.232-5.829.702-8.302 1.416l-5.545 36.865c2.19 1.25 4.747 2.187 7.664 2.827z" fill="none" stroke="#B7AE81" stroke-width="2.333" stroke-linecap="round" stroke-linejoin="round"/></g>
    <g transform="matrix(0.956 0 0 0.956 -43.219 -52.594)"><path d="m61.92 36.837-3.44 37.621c2.796-.847 5.207-2.014 7.22-3.525.432-.324.837-.669 1.23-1.023l2.472-27.038a16.881 16.881 0 0 0-3.701-3.804 20.818 20.818 0 0 0-3.781-2.23zm-35.268.727c-.833.459-1.621.956-2.352 1.504a16.794 16.794 0 0 0-4.478 5.02L25.5 71.754c2.456 1.569 5.412 2.709 8.87 3.434z" fill="#E5DAA1"/></g>
    <g transform="matrix(0.956 0 0 0.956 -43.219 -52.594)"><path d="m61.92 36.837-3.44 37.621c2.796-.847 5.207-2.014 7.22-3.525.432-.324.837-.669 1.23-1.023l2.472-27.038a16.881 16.881 0 0 0-3.701-3.804 20.818 20.818 0 0 0-3.781-2.23zm-35.268.727c-.833.459-1.621.956-2.352 1.504a16.794 16.794 0 0 0-4.478 5.02L25.5 71.754c2.456 1.569 5.412 2.709 8.87 3.434z" fill="none" stroke="#B7AE81" stroke-width="2.333" stroke-linecap="round" stroke-linejoin="round"/></g>
    </g>
    <g opacity="0">
      <animate attributeName="opacity" values="0;0;0;0;0;0;0;1;0;0;0;0;0" keyTimes="0;0.083;0.167;0.25;0.333;0.417;0.5;0.583;0.667;0.75;0.833;0.917;1" dur="1.2s" calcMode="discrete" repeatCount="indefinite"/>
    <g transform="matrix(0.613 -0.12 0.12 0.613 21.875 0)"><path d="M -10 15 Q 15 30 35 15 Q 15 20 -10 5 Z" fill="#333333"/></g>
    <g transform="matrix(0.613 -0.12 0.12 0.613 21.875 0)"><path d="M -10 15 Q 15 30 35 15 Q 15 20 -10 5 Z" fill="none" stroke="#333333" stroke-width="7" stroke-linecap="round" stroke-linejoin="round"/></g>
    <g transform="matrix(0.613 0.12 -0.12 0.613 21.875 0)"><path d="M -10 -15 Q 15 -30 35 -15 Q 15 -20 -10 -5 Z" fill="#333333"/></g>
    <g transform="matrix(0.613 0.12 -0.12 0.613 21.875 0)"><path d="M -10 -15 Q 15 -30 35 -15 Q 15 -20 -10 -5 Z" fill="none" stroke="#333333" stroke-width="7" stroke-linecap="round" stroke-linejoin="round"/></g>
    <g transform="matrix(0.625 0 0 0.625 0 0)"><path d="M0-30Q40-30 40 0 40 30 0 30-40 30-40 0-40-30 0-30Z" fill="#83B05D"/></g>
    <g transform="matrix(0.625 0 0 0.625 0 0)"><path d="M0-30Q40-30 40 0 40 30 0 30-40 30-40 0-40-30 0-30Z" fill="none" stroke="#6A8F4B" stroke-width="7" stroke-linecap="round" stroke-linejoin="round"/></g>
    <g transform="matrix(0.625 0 0 0.625 0 0)"><path d="M-20 0Q0 -3 20 0" fill="none" stroke="#6A8F4B" stroke-width="7" stroke-linecap="round" stroke-linejoin="round"/></g>
    <g transform="matrix(0.625 0 0 0.625 0 0)"><path d="M -22 -12 a 5 5 0 1 0 10 0 a 5 5 0 1 0 -10 0 Z" fill="#6A8F4B"/></g>
    <g transform="matrix(0.625 0 0 0.625 0 0)"><path d="M -22 12 a 5 5 0 1 0 10 0 a 5 5 0 1 0 -10 0 Z" fill="#6A8F4B"/></g>
    <g transform="matrix(0.625 0 0 0.625 0 0)"><path d="M -5 -15 a 5 5 0 1 0 10 0 a 5 5 0 1 0 -10 0 Z" fill="#6A8F4B"/></g>
    <g transform="matrix(0.625 0 0 0.625 0 0)"><path d="M -5 15 a 5 5 0 1 0 10 0 a 5 5 0 1 0 -10 0 Z" fill="#6A8F4B"/></g>
    <g transform="matrix(0.625 0 0 0.625 0 0)"><path d="M 12 -12 a 5 5 0 1 0 10 0 a 5 5 0 1 0 -10 0 Z" fill="#6A8F4B"/></g>
    <g transform="matrix(0.625 0 0 0.625 0 0)"><path d="M 12 12 a 5 5 0 1 0 10 0 a 5 5 0 1 0 -10 0 Z" fill="#6A8F4B"/></g>
    <g transform="matrix(0.956 0 0 0.956 -43.219 -52.594)"><path d="M45 33.833c-.626 0-1.24.01-1.846.026l13.965 40.98c2.832-.723 5.298-1.751 7.396-3.094L51.718 34.193a59.444 59.444 0 0 0-6.718-.36z" fill="#E5DAA1"/></g>
    <g transform="matrix(0.956 0 0 0.956 -43.219 -52.594)"><path d="M45 33.833c-.626 0-1.24.01-1.846.026l13.965 40.98c2.832-.723 5.298-1.751 7.396-3.094L51.718 34.193a59.444 59.444 0 0 0-6.718-.36z" fill="none" stroke="#B7AE81" stroke-width="2.333" stroke-linecap="round" stroke-linejoin="round"/></g>
    <g transform="matrix(0.956 0 0 0.956 -43.219 -52.594)"><path d="M49.226 33.97 39.37 75.917a61.55 61.55 0 0 0 5.63.248 70 70 0 0 0 2.542-.05l9.62-40.944c-2.385-.613-5.033-1.01-7.935-1.2Zm-9.002.035c-3.061.232-5.829.702-8.302 1.416l-5.545 36.865c2.19 1.25 4.747 2.187 7.664 2.827z" fill="#E5DAA1"/></g>
    <g transform="matrix(0.956 0 0 0.956 -43.219 -52.594)"><path d="M49.226 33.97 39.37 75.917a61.55 61.55 0 0 0 5.63.248 70 70 0 0 0 2.542-.05l9.62-40.944c-2.385-.613-5.033-1.01-7.935-1.2Zm-9.002.035c-3.061.232-5.829.702-8.302 1.416l-5.545 36.865c2.19 1.25 4.747 2.187 7.664 2.827z" fill="none" stroke="#B7AE81" stroke-width="2.333" stroke-linecap="round" stroke-linejoin="round"/></g>
    <g transform="matrix(0.956 0 0 0.956 -43.219 -52.594)"><path d="m61.92 36.837-3.44 37.621c2.796-.847 5.207-2.014 7.22-3.525.432-.324.837-.669 1.23-1.023l2.472-27.038a16.881 16.881 0 0 0-3.701-3.804 20.818 20.818 0 0 0-3.781-2.23zm-35.268.727c-.833.459-1.621.956-2.352 1.504a16.794 16.794 0 0 0-4.478 5.02L25.5 71.754c2.456 1.569 5.412 2.709 8.87 3.434z" fill="#E5DAA1"/></g>
    <g transform="matrix(0.956 0 0 0.956 -43.219 -52.594)"><path d="m61.92 36.837-3.44 37.621c2.796-.847 5.207-2.014 7.22-3.525.432-.324.837-.669 1.23-1.023l2.472-27.038a16.881 16.881 0 0 0-3.701-3.804 20.818 20.818 0 0 0-3.781-2.23zm-35.268.727c-.833.459-1.621.956-2.352 1.504a16.794 16.794 0 0 0-4.478 5.02L25.5 71.754c2.456 1.569 5.412 2.709 8.87 3.434z" fill="none" stroke="#B7AE81" stroke-width="2.333" stroke-linecap="round" stroke-linejoin="round"/></g>
    </g>
    <g opacity="0">
      <animate attributeName="opacity" values="0;0;0;0;0;0;0;0;1;0;0;0;0" keyTimes="0;0.083;0.167;0.25;0.333;0.417;0.5;0.583;0.667;0.75;0.833;0.917;1" dur="1.2s" calcMode="discrete" repeatCount="indefinite"/>
    <g transform="matrix(0.613 -0.124 0.124 0.613 21.875 0)"><path d="M -10 15 Q 15 30 35 15 Q 15 20 -10 5 Z" fill="#333333"/></g>
    <g transform="matrix(0.613 -0.124 0.124 0.613 21.875 0)"><path d="M -10 15 Q 15 30 35 15 Q 15 20 -10 5 Z" fill="none" stroke="#333333" stroke-width="7" stroke-linecap="round" stroke-linejoin="round"/></g>
    <g transform="matrix(0.613 0.124 -0.124 0.613 21.875 0)"><path d="M -10 -15 Q 15 -30 35 -15 Q 15 -20 -10 -5 Z" fill="#333333"/></g>
    <g transform="matrix(0.613 0.124 -0.124 0.613 21.875 0)"><path d="M -10 -15 Q 15 -30 35 -15 Q 15 -20 -10 -5 Z" fill="none" stroke="#333333" stroke-width="7" stroke-linecap="round" stroke-linejoin="round"/></g>
    <g transform="matrix(0.625 0 0 0.625 0 0)"><path d="M0-30Q40-30 40 0 40 30 0 30-40 30-40 0-40-30 0-30Z" fill="#83B05D"/></g>
    <g transform="matrix(0.625 0 0 0.625 0 0)"><path d="M0-30Q40-30 40 0 40 30 0 30-40 30-40 0-40-30 0-30Z" fill="none" stroke="#6A8F4B" stroke-width="7" stroke-linecap="round" stroke-linejoin="round"/></g>
    <g transform="matrix(0.625 0 0 0.625 0 0)"><path d="M-20 0Q0 -3 20 0" fill="none" stroke="#6A8F4B" stroke-width="7" stroke-linecap="round" stroke-linejoin="round"/></g>
    <g transform="matrix(0.625 0 0 0.625 0 0)"><path d="M -22 -12 a 5 5 0 1 0 10 0 a 5 5 0 1 0 -10 0 Z" fill="#6A8F4B"/></g>
    <g transform="matrix(0.625 0 0 0.625 0 0)"><path d="M -22 12 a 5 5 0 1 0 10 0 a 5 5 0 1 0 -10 0 Z" fill="#6A8F4B"/></g>
    <g transform="matrix(0.625 0 0 0.625 0 0)"><path d="M -5 -15 a 5 5 0 1 0 10 0 a 5 5 0 1 0 -10 0 Z" fill="#6A8F4B"/></g>
    <g transform="matrix(0.625 0 0 0.625 0 0)"><path d="M -5 15 a 5 5 0 1 0 10 0 a 5 5 0 1 0 -10 0 Z" fill="#6A8F4B"/></g>
    <g transform="matrix(0.625 0 0 0.625 0 0)"><path d="M 12 -12 a 5 5 0 1 0 10 0 a 5 5 0 1 0 -10 0 Z" fill="#6A8F4B"/></g>
    <g transform="matrix(0.625 0 0 0.625 0 0)"><path d="M 12 12 a 5 5 0 1 0 10 0 a 5 5 0 1 0 -10 0 Z" fill="#6A8F4B"/></g>
    <g transform="matrix(0.956 0 0 0.956 -43.219 -52.594)"><path d="M45 33.833c-.626 0-1.24.01-1.846.026l13.965 40.98c2.832-.723 5.298-1.751 7.396-3.094L51.718 34.193a59.444 59.444 0 0 0-6.718-.36z" fill="#E5DAA1"/></g>
    <g transform="matrix(0.956 0 0 0.956 -43.219 -52.594)"><path d="M45 33.833c-.626 0-1.24.01-1.846.026l13.965 40.98c2.832-.723 5.298-1.751 7.396-3.094L51.718 34.193a59.444 59.444 0 0 0-6.718-.36z" fill="none" stroke="#B7AE81" stroke-width="2.333" stroke-linecap="round" stroke-linejoin="round"/></g>
    <g transform="matrix(0.956 0 0 0.956 -43.219 -52.594)"><path d="M49.226 33.97 39.37 75.917a61.55 61.55 0 0 0 5.63.248 70 70 0 0 0 2.542-.05l9.62-40.944c-2.385-.613-5.033-1.01-7.935-1.2Zm-9.002.035c-3.061.232-5.829.702-8.302 1.416l-5.545 36.865c2.19 1.25 4.747 2.187 7.664 2.827z" fill="#E5DAA1"/></g>
    <g transform="matrix(0.956 0 0 0.956 -43.219 -52.594)"><path d="M49.226 33.97 39.37 75.917a61.55 61.55 0 0 0 5.63.248 70 70 0 0 0 2.542-.05l9.62-40.944c-2.385-.613-5.033-1.01-7.935-1.2Zm-9.002.035c-3.061.232-5.829.702-8.302 1.416l-5.545 36.865c2.19 1.25 4.747 2.187 7.664 2.827z" fill="none" stroke="#B7AE81" stroke-width="2.333" stroke-linecap="round" stroke-linejoin="round"/></g>
    <g transform="matrix(0.956 0 0 0.956 -43.219 -52.594)"><path d="m61.92 36.837-3.44 37.621c2.796-.847 5.207-2.014 7.22-3.525.432-.324.837-.669 1.23-1.023l2.472-27.038a16.881 16.881 0 0 0-3.701-3.804 20.818 20.818 0 0 0-3.781-2.23zm-35.268.727c-.833.459-1.621.956-2.352 1.504a16.794 16.794 0 0 0-4.478 5.02L25.5 71.754c2.456 1.569 5.412 2.709 8.87 3.434z" fill="#E5DAA1"/></g>
    <g transform="matrix(0.956 0 0 0.956 -43.219 -52.594)"><path d="m61.92 36.837-3.44 37.621c2.796-.847 5.207-2.014 7.22-3.525.432-.324.837-.669 1.23-1.023l2.472-27.038a16.881 16.881 0 0 0-3.701-3.804 20.818 20.818 0 0 0-3.781-2.23zm-35.268.727c-.833.459-1.621.956-2.352 1.504a16.794 16.794 0 0 0-4.478 5.02L25.5 71.754c2.456 1.569 5.412 2.709 8.87 3.434z" fill="none" stroke="#B7AE81" stroke-width="2.333" stroke-linecap="round" stroke-linejoin="round"/></g>
    </g>
    <g opacity="0">
      <animate attributeName="opacity" values="0;0;0;0;0;0;0;0;0;1;0;0;0" keyTimes="0;0.083;0.167;0.25;0.333;0.417;0.5;0.583;0.667;0.75;0.833;0.917;1" dur="1.2s" calcMode="discrete" repeatCount="indefinite"/>
    <g transform="matrix(0.613 -0.12 0.12 0.613 21.875 0)"><path d="M -10 15 Q 15 30 35 15 Q 15 20 -10 5 Z" fill="#333333"/></g>
    <g transform="matrix(0.613 -0.12 0.12 0.613 21.875 0)"><path d="M -10 15 Q 15 30 35 15 Q 15 20 -10 5 Z" fill="none" stroke="#333333" stroke-width="7" stroke-linecap="round" stroke-linejoin="round"/></g>
    <g transform="matrix(0.613 0.12 -0.12 0.613 21.875 0)"><path d="M -10 -15 Q 15 -30 35 -15 Q 15 -20 -10 -5 Z" fill="#333333"/></g>
    <g transform="matrix(0.613 0.12 -0.12 0.613 21.875 0)"><path d="M -10 -15 Q 15 -30 35 -15 Q 15 -20 -10 -5 Z" fill="none" stroke="#333333" stroke-width="7" stroke-linecap="round" stroke-linejoin="round"/></g>
    <g transform="matrix(0.625 0 0 0.625 0 0)"><path d="M0-30Q40-30 40 0 40 30 0 30-40 30-40 0-40-30 0-30Z" fill="#83B05D"/></g>
    <g transform="matrix(0.625 0 0 0.625 0 0)"><path d="M0-30Q40-30 40 0 40 30 0 30-40 30-40 0-40-30 0-30Z" fill="none" stroke="#6A8F4B" stroke-width="7" stroke-linecap="round" stroke-linejoin="round"/></g>
    <g transform="matrix(0.625 0 0 0.625 0 0)"><path d="M-20 0Q0 -3 20 0" fill="none" stroke="#6A8F4B" stroke-width="7" stroke-linecap="round" stroke-linejoin="round"/></g>
    <g transform="matrix(0.625 0 0 0.625 0 0)"><path d="M -22 -12 a 5 5 0 1 0 10 0 a 5 5 0 1 0 -10 0 Z" fill="#6A8F4B"/></g>
    <g transform="matrix(0.625 0 0 0.625 0 0)"><path d="M -22 12 a 5 5 0 1 0 10 0 a 5 5 0 1 0 -10 0 Z" fill="#6A8F4B"/></g>
    <g transform="matrix(0.625 0 0 0.625 0 0)"><path d="M -5 -15 a 5 5 0 1 0 10 0 a 5 5 0 1 0 -10 0 Z" fill="#6A8F4B"/></g>
    <g transform="matrix(0.625 0 0 0.625 0 0)"><path d="M -5 15 a 5 5 0 1 0 10 0 a 5 5 0 1 0 -10 0 Z" fill="#6A8F4B"/></g>
    <g transform="matrix(0.625 0 0 0.625 0 0)"><path d="M 12 -12 a 5 5 0 1 0 10 0 a 5 5 0 1 0 -10 0 Z" fill="#6A8F4B"/></g>
    <g transform="matrix(0.625 0 0 0.625 0 0)"><path d="M 12 12 a 5 5 0 1 0 10 0 a 5 5 0 1 0 -10 0 Z" fill="#6A8F4B"/></g>
    <g transform="matrix(0.956 0 0 0.956 -43.219 -52.594)"><path d="M45 33.833c-.626 0-1.24.01-1.846.026l13.965 40.98c2.832-.723 5.298-1.751 7.396-3.094L51.718 34.193a59.444 59.444 0 0 0-6.718-.36z" fill="#E5DAA1"/></g>
    <g transform="matrix(0.956 0 0 0.956 -43.219 -52.594)"><path d="M45 33.833c-.626 0-1.24.01-1.846.026l13.965 40.98c2.832-.723 5.298-1.751 7.396-3.094L51.718 34.193a59.444 59.444 0 0 0-6.718-.36z" fill="none" stroke="#B7AE81" stroke-width="2.333" stroke-linecap="round" stroke-linejoin="round"/></g>
    <g transform="matrix(0.956 0 0 0.956 -43.219 -52.594)"><path d="M49.226 33.97 39.37 75.917a61.55 61.55 0 0 0 5.63.248 70 70 0 0 0 2.542-.05l9.62-40.944c-2.385-.613-5.033-1.01-7.935-1.2Zm-9.002.035c-3.061.232-5.829.702-8.302 1.416l-5.545 36.865c2.19 1.25 4.747 2.187 7.664 2.827z" fill="#E5DAA1"/></g>
    <g transform="matrix(0.956 0 0 0.956 -43.219 -52.594)"><path d="M49.226 33.97 39.37 75.917a61.55 61.55 0 0 0 5.63.248 70 70 0 0 0 2.542-.05l9.62-40.944c-2.385-.613-5.033-1.01-7.935-1.2Zm-9.002.035c-3.061.232-5.829.702-8.302 1.416l-5.545 36.865c2.19 1.25 4.747 2.187 7.664 2.827z" fill="none" stroke="#B7AE81" stroke-width="2.333" stroke-linecap="round" stroke-linejoin="round"/></g>
    <g transform="matrix(0.956 0 0 0.956 -43.219 -52.594)"><path d="m61.92 36.837-3.44 37.621c2.796-.847 5.207-2.014 7.22-3.525.432-.324.837-.669 1.23-1.023l2.472-27.038a16.881 16.881 0 0 0-3.701-3.804 20.818 20.818 0 0 0-3.781-2.23zm-35.268.727c-.833.459-1.621.956-2.352 1.504a16.794 16.794 0 0 0-4.478 5.02L25.5 71.754c2.456 1.569 5.412 2.709 8.87 3.434z" fill="#E5DAA1"/></g>
    <g transform="matrix(0.956 0 0 0.956 -43.219 -52.594)"><path d="m61.92 36.837-3.44 37.621c2.796-.847 5.207-2.014 7.22-3.525.432-.324.837-.669 1.23-1.023l2.472-27.038a16.881 16.881 0 0 0-3.701-3.804 20.818 20.818 0 0 0-3.781-2.23zm-35.268.727c-.833.459-1.621.956-2.352 1.504a16.794 16.794 0 0 0-4.478 5.02L25.5 71.754c2.456 1.569 5.412 2.709 8.87 3.434z" fill="none" stroke="#B7AE81" stroke-width="2.333" stroke-linecap="round" stroke-linejoin="round"/></g>
    </g>
    <g opacity="0">
      <animate attributeName="opacity" values="0;0;0;0;0;0;0;0;0;0;1;0;0" keyTimes="0;0.083;0.167;0.25;0.333;0.417;0.5;0.583;0.667;0.75;0.833;0.917;1" dur="1.2s" calcMode="discrete" repeatCount="indefinite"/>
    <g transform="matrix(0.615 -0.11 0.11 0.615 21.875 0)"><path d="M -10 15 Q 15 30 35 15 Q 15 20 -10 5 Z" fill="#333333"/></g>
    <g transform="matrix(0.615 -0.11 0.11 0.615 21.875 0)"><path d="M -10 15 Q 15 30 35 15 Q 15 20 -10 5 Z" fill="none" stroke="#333333" stroke-width="7" stroke-linecap="round" stroke-linejoin="round"/></g>
    <g transform="matrix(0.615 0.11 -0.11 0.615 21.875 0)"><path d="M -10 -15 Q 15 -30 35 -15 Q 15 -20 -10 -5 Z" fill="#333333"/></g>
    <g transform="matrix(0.615 0.11 -0.11 0.615 21.875 0)"><path d="M -10 -15 Q 15 -30 35 -15 Q 15 -20 -10 -5 Z" fill="none" stroke="#333333" stroke-width="7" stroke-linecap="round" stroke-linejoin="round"/></g>
    <g transform="matrix(0.625 0 0 0.625 0 0)"><path d="M0-30Q40-30 40 0 40 30 0 30-40 30-40 0-40-30 0-30Z" fill="#83B05D"/></g>
    <g transform="matrix(0.625 0 0 0.625 0 0)"><path d="M0-30Q40-30 40 0 40 30 0 30-40 30-40 0-40-30 0-30Z" fill="none" stroke="#6A8F4B" stroke-width="7" stroke-linecap="round" stroke-linejoin="round"/></g>
    <g transform="matrix(0.625 0 0 0.625 0 0)"><path d="M-20 0Q0 -3 20 0" fill="none" stroke="#6A8F4B" stroke-width="7" stroke-linecap="round" stroke-linejoin="round"/></g>
    <g transform="matrix(0.625 0 0 0.625 0 0)"><path d="M -22 -12 a 5 5 0 1 0 10 0 a 5 5 0 1 0 -10 0 Z" fill="#6A8F4B"/></g>
    <g transform="matrix(0.625 0 0 0.625 0 0)"><path d="M -22 12 a 5 5 0 1 0 10 0 a 5 5 0 1 0 -10 0 Z" fill="#6A8F4B"/></g>
    <g transform="matrix(0.625 0 0 0.625 0 0)"><path d="M -5 -15 a 5 5 0 1 0 10 0 a 5 5 0 1 0 -10 0 Z" fill="#6A8F4B"/></g>
    <g transform="matrix(0.625 0 0 0.625 0 0)"><path d="M -5 15 a 5 5 0 1 0 10 0 a 5 5 0 1 0 -10 0 Z" fill="#6A8F4B"/></g>
    <g transform="matrix(0.625 0 0 0.625 0 0)"><path d="M 12 -12 a 5 5 0 1 0 10 0 a 5 5 0 1 0 -10 0 Z" fill="#6A8F4B"/></g>
    <g transform="matrix(0.625 0 0 0.625 0 0)"><path d="M 12 12 a 5 5 0 1 0 10 0 a 5 5 0 1 0 -10 0 Z" fill="#6A8F4B"/></g>
    <g transform="matrix(0.956 0 0 0.956 -43.219 -52.594)"><path d="M45 33.833c-.626 0-1.24.01-1.846.026l13.965 40.98c2.832-.723 5.298-1.751 7.396-3.094L51.718 34.193a59.444 59.444 0 0 0-6.718-.36z" fill="#E5DAA1"/></g>
    <g transform="matrix(0.956 0 0 0.956 -43.219 -52.594)"><path d="M45 33.833c-.626 0-1.24.01-1.846.026l13.965 40.98c2.832-.723 5.298-1.751 7.396-3.094L51.718 34.193a59.444 59.444 0 0 0-6.718-.36z" fill="none" stroke="#B7AE81" stroke-width="2.333" stroke-linecap="round" stroke-linejoin="round"/></g>
    <g transform="matrix(0.956 0 0 0.956 -43.219 -52.594)"><path d="M49.226 33.97 39.37 75.917a61.55 61.55 0 0 0 5.63.248 70 70 0 0 0 2.542-.05l9.62-40.944c-2.385-.613-5.033-1.01-7.935-1.2Zm-9.002.035c-3.061.232-5.829.702-8.302 1.416l-5.545 36.865c2.19 1.25 4.747 2.187 7.664 2.827z" fill="#E5DAA1"/></g>
    <g transform="matrix(0.956 0 0 0.956 -43.219 -52.594)"><path d="M49.226 33.97 39.37 75.917a61.55 61.55 0 0 0 5.63.248 70 70 0 0 0 2.542-.05l9.62-40.944c-2.385-.613-5.033-1.01-7.935-1.2Zm-9.002.035c-3.061.232-5.829.702-8.302 1.416l-5.545 36.865c2.19 1.25 4.747 2.187 7.664 2.827z" fill="none" stroke="#B7AE81" stroke-width="2.333" stroke-linecap="round" stroke-linejoin="round"/></g>
    <g transform="matrix(0.956 0 0 0.956 -43.219 -52.594)"><path d="m61.92 36.837-3.44 37.621c2.796-.847 5.207-2.014 7.22-3.525.432-.324.837-.669 1.23-1.023l2.472-27.038a16.881 16.881 0 0 0-3.701-3.804 20.818 20.818 0 0 0-3.781-2.23zm-35.268.727c-.833.459-1.621.956-2.352 1.504a16.794 16.794 0 0 0-4.478 5.02L25.5 71.754c2.456 1.569 5.412 2.709 8.87 3.434z" fill="#E5DAA1"/></g>
    <g transform="matrix(0.956 0 0 0.956 -43.219 -52.594)"><path d="m61.92 36.837-3.44 37.621c2.796-.847 5.207-2.014 7.22-3.525.432-.324.837-.669 1.23-1.023l2.472-27.038a16.881 16.881 0 0 0-3.701-3.804 20.818 20.818 0 0 0-3.781-2.23zm-35.268.727c-.833.459-1.621.956-2.352 1.504a16.794 16.794 0 0 0-4.478 5.02L25.5 71.754c2.456 1.569 5.412 2.709 8.87 3.434z" fill="none" stroke="#B7AE81" stroke-width="2.333" stroke-linecap="round" stroke-linejoin="round"/></g>
    </g>
    <g opacity="0">
      <animate attributeName="opacity" values="0;0;0;0;0;0;0;0;0;0;0;1;0" keyTimes="0;0.083;0.167;0.25;0.333;0.417;0.5;0.583;0.667;0.75;0.833;0.917;1" dur="1.2s" calcMode="discrete" repeatCount="indefinite"/>
    <g transform="matrix(0.618 -0.093 0.093 0.618 21.875 0)"><path d="M -10 15 Q 15 30 35 15 Q 15 20 -10 5 Z" fill="#333333"/></g>
    <g transform="matrix(0.618 -0.093 0.093 0.618 21.875 0)"><path d="M -10 15 Q 15 30 35 15 Q 15 20 -10 5 Z" fill="none" stroke="#333333" stroke-width="7" stroke-linecap="round" stroke-linejoin="round"/></g>
    <g transform="matrix(0.618 0.093 -0.093 0.618 21.875 0)"><path d="M -10 -15 Q 15 -30 35 -15 Q 15 -20 -10 -5 Z" fill="#333333"/></g>
    <g transform="matrix(0.618 0.093 -0.093 0.618 21.875 0)"><path d="M -10 -15 Q 15 -30 35 -15 Q 15 -20 -10 -5 Z" fill="none" stroke="#333333" stroke-width="7" stroke-linecap="round" stroke-linejoin="round"/></g>
    <g transform="matrix(0.625 0 0 0.625 0 0)"><path d="M0-30Q40-30 40 0 40 30 0 30-40 30-40 0-40-30 0-30Z" fill="#83B05D"/></g>
    <g transform="matrix(0.625 0 0 0.625 0 0)"><path d="M0-30Q40-30 40 0 40 30 0 30-40 30-40 0-40-30 0-30Z" fill="none" stroke="#6A8F4B" stroke-width="7" stroke-linecap="round" stroke-linejoin="round"/></g>
    <g transform="matrix(0.625 0 0 0.625 0 0)"><path d="M-20 0Q0 -3 20 0" fill="none" stroke="#6A8F4B" stroke-width="7" stroke-linecap="round" stroke-linejoin="round"/></g>
    <g transform="matrix(0.625 0 0 0.625 0 0)"><path d="M -22 -12 a 5 5 0 1 0 10 0 a 5 5 0 1 0 -10 0 Z" fill="#6A8F4B"/></g>
    <g transform="matrix(0.625 0 0 0.625 0 0)"><path d="M -22 12 a 5 5 0 1 0 10 0 a 5 5 0 1 0 -10 0 Z" fill="#6A8F4B"/></g>
    <g transform="matrix(0.625 0 0 0.625 0 0)"><path d="M -5 -15 a 5 5 0 1 0 10 0 a 5 5 0 1 0 -10 0 Z" fill="#6A8F4B"/></g>
    <g transform="matrix(0.625 0 0 0.625 0 0)"><path d="M -5 15 a 5 5 0 1 0 10 0 a 5 5 0 1 0 -10 0 Z" fill="#6A8F4B"/></g>
    <g transform="matrix(0.625 0 0 0.625 0 0)"><path d="M 12 -12 a 5 5 0 1 0 10 0 a 5 5 0 1 0 -10 0 Z" fill="#6A8F4B"/></g>
    <g transform="matrix(0.625 0 0 0.625 0 0)"><path d="M 12 12 a 5 5 0 1 0 10 0 a 5 5 0 1 0 -10 0 Z" fill="#6A8F4B"/></g>
    <g transform="matrix(0.956 0 0 0.956 -43.219 -52.594)"><path d="M45 33.833c-.626 0-1.24.01-1.846.026l13.965 40.98c2.832-.723 5.298-1.751 7.396-3.094L51.718 34.193a59.444 59.444 0 0 0-6.718-.36z" fill="#E5DAA1"/></g>
    <g transform="matrix(0.956 0 0 0.956 -43.219 -52.594)"><path d="M45 33.833c-.626 0-1.24.01-1.846.026l13.965 40.98c2.832-.723 5.298-1.751 7.396-3.094L51.718 34.193a59.444 59.444 0 0 0-6.718-.36z" fill="none" stroke="#B7AE81" stroke-width="2.333" stroke-linecap="round" stroke-linejoin="round"/></g>
    <g transform="matrix(0.956 0 0 0.956 -43.219 -52.594)"><path d="M49.226 33.97 39.37 75.917a61.55 61.55 0 0 0 5.63.248 70 70 0 0 0 2.542-.05l9.62-40.944c-2.385-.613-5.033-1.01-7.935-1.2Zm-9.002.035c-3.061.232-5.829.702-8.302 1.416l-5.545 36.865c2.19 1.25 4.747 2.187 7.664 2.827z" fill="#E5DAA1"/></g>
    <g transform="matrix(0.956 0 0 0.956 -43.219 -52.594)"><path d="M49.226 33.97 39.37 75.917a61.55 61.55 0 0 0 5.63.248 70 70 0 0 0 2.542-.05l9.62-40.944c-2.385-.613-5.033-1.01-7.935-1.2Zm-9.002.035c-3.061.232-5.829.702-8.302 1.416l-5.545 36.865c2.19 1.25 4.747 2.187 7.664 2.827z" fill="none" stroke="#B7AE81" stroke-width="2.333" stroke-linecap="round" stroke-linejoin="round"/></g>
    <g transform="matrix(0.956 0 0 0.956 -43.219 -52.594)"><path d="m61.92 36.837-3.44 37.621c2.796-.847 5.207-2.014 7.22-3.525.432-.324.837-.669 1.23-1.023l2.472-27.038a16.881 16.881 0 0 0-3.701-3.804 20.818 20.818 0 0 0-3.781-2.23zm-35.268.727c-.833.459-1.621.956-2.352 1.504a16.794 16.794 0 0 0-4.478 5.02L25.5 71.754c2.456 1.569 5.412 2.709 8.87 3.434z" fill="#E5DAA1"/></g>
    <g transform="matrix(0.956 0 0 0.956 -43.219 -52.594)"><path d="m61.92 36.837-3.44 37.621c2.796-.847 5.207-2.014 7.22-3.525.432-.324.837-.669 1.23-1.023l2.472-27.038a16.881 16.881 0 0 0-3.701-3.804 20.818 20.818 0 0 0-3.781-2.23zm-35.268.727c-.833.459-1.621.956-2.352 1.504a16.794 16.794 0 0 0-4.478 5.02L25.5 71.754c2.456 1.569 5.412 2.709 8.87 3.434z" fill="none" stroke="#B7AE81" stroke-width="2.333" stroke-linecap="round" stroke-linejoin="round"/></g>
    </g>
</svg>
